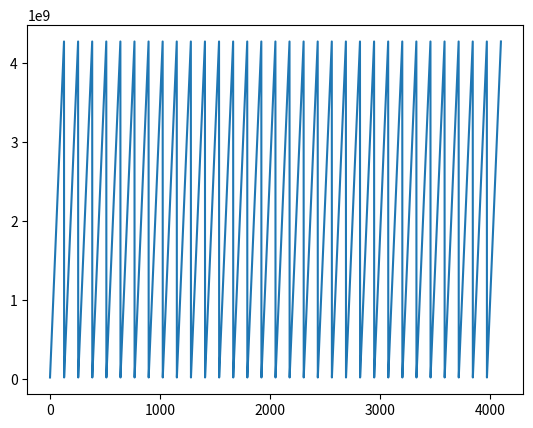

Recreate this plot in Python.
from matplotlib import pyplot as plt

dac_mem_0=[0]*4096
dac_mem_1=[0]*4096

for i in range(0, 4096):
    j=(2*i)*256-65535
    dac_mem_0[i]=0x0000FFFF & j

for i in range(0, 4096):
    j=(2*i+1)*256-65535
    dac_mem_1[i]=0x0000FFFF & j

# interleave
dac_mem_full=[0]*8192

c1=0
c2=0
for i in range(0, 8192):
    if i % 2 == 0:
        dac_mem_full[i]=dac_mem_0[c1]
        c1 += 1
    else:
        dac_mem_full[i]=dac_mem_1[c2]
        c2 += 1

# just append lol
dac_mem_app=[0]*4096
for i in range(0, 4096):
    dac_mem_app[i]=(dac_mem_1[i]<<16)|dac_mem_0[i]

plt.plot(dac_mem_app)
plt.show()
